Dataset: ripeness_multistage (GitHub, ShyamAlancode/Fruit-Screening). Classes: immature, mature, semi mature.

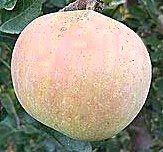
Label: semi mature

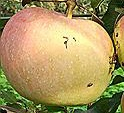
Label: mature

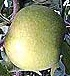
Label: immature

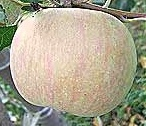
Label: semi mature

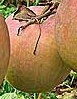
Label: mature

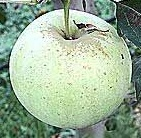
Label: immature
